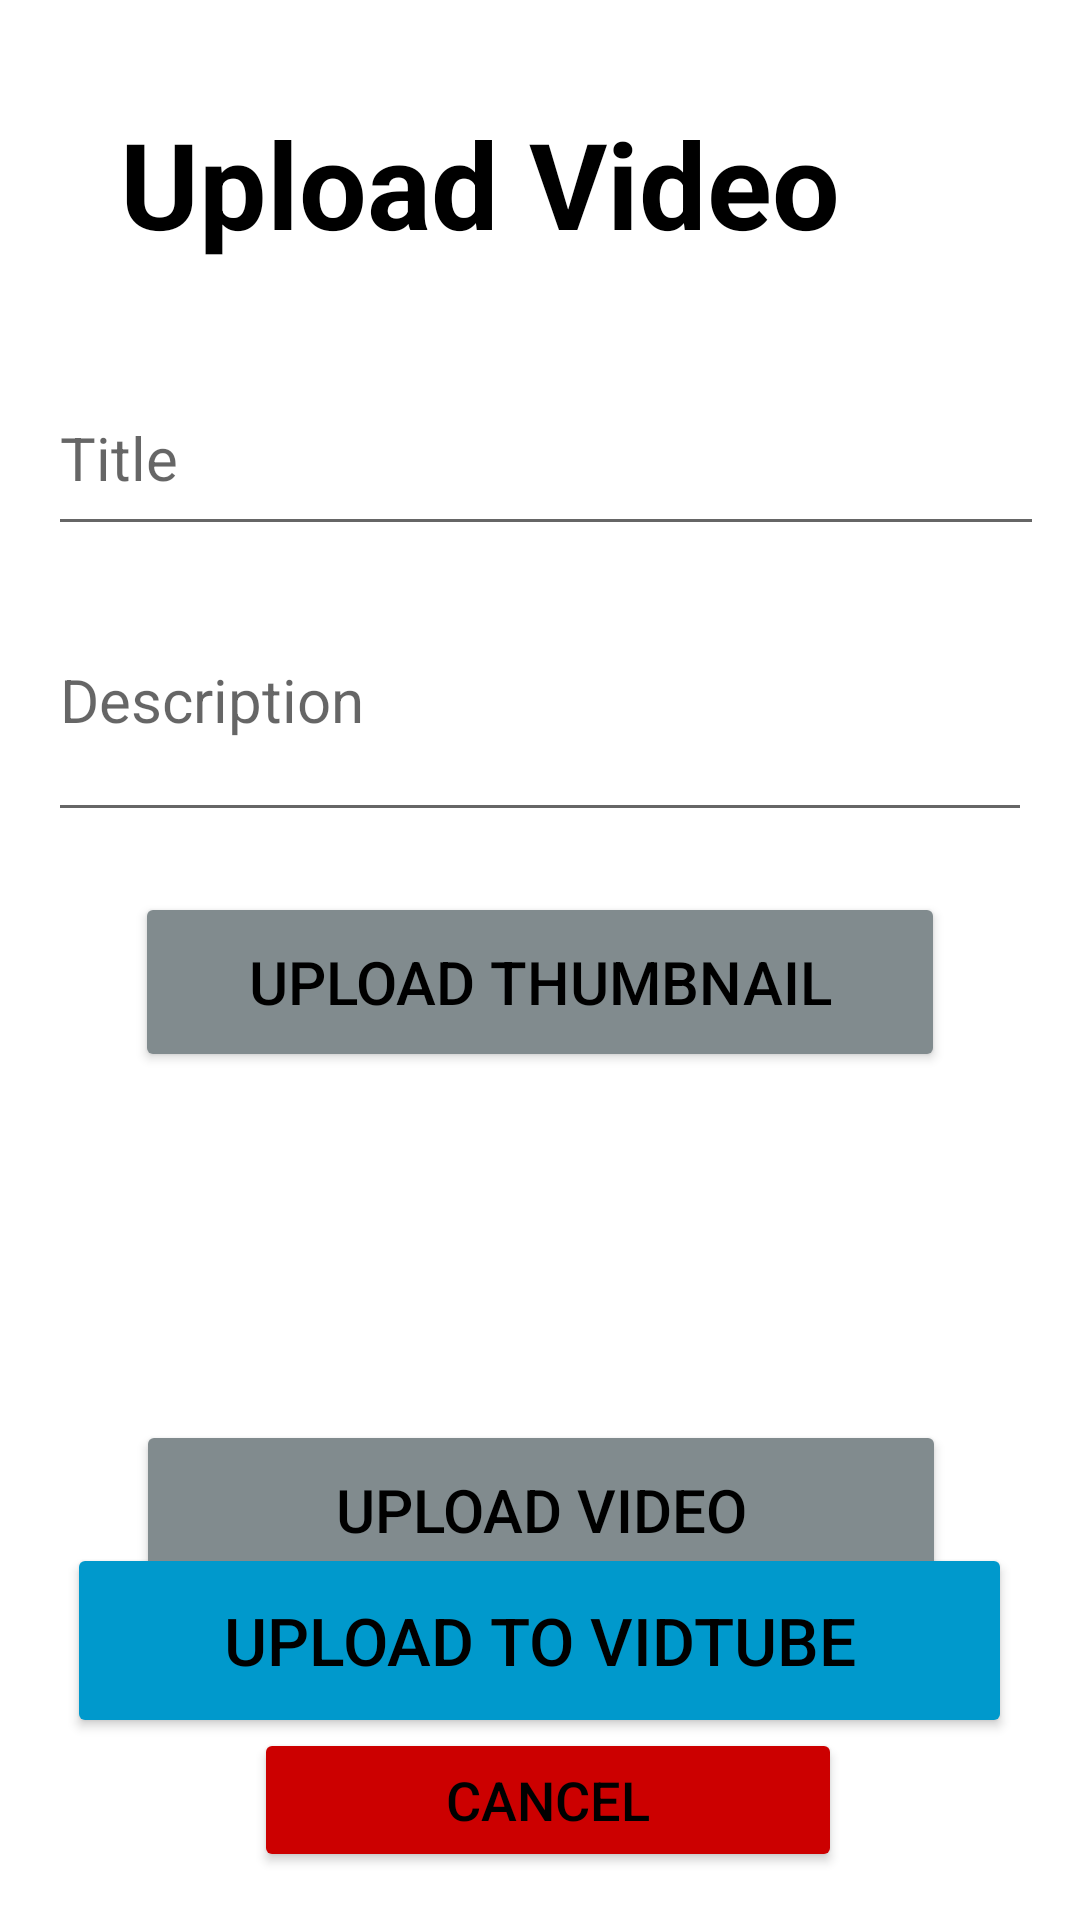

Write the Android layout XML for this screen, with the resource values it uses.
<!-- AndroidManifest.xml: application theme Theme.Project_android -->
<!-- res/layout/activity_upload_video.xml -->
<androidx.constraintlayout.widget.ConstraintLayout xmlns:android="http://schemas.android.com/apk/res/android"
    xmlns:app="http://schemas.android.com/apk/res-auto"
    xmlns:tools="http://schemas.android.com/tools"
    android:layout_width="match_parent"
    android:layout_height="match_parent"
    android:padding="16dp"
    tools:context=".UploadVideo">

    <ImageView
        android:id="@+id/imageViewThumbnail"
        android:layout_width="314dp"
        android:layout_height="60dp"
        android:layout_marginTop="16dp"
        android:contentDescription="@string/video_thumbnail"
        android:visibility="visible"
        app:layout_constraintBottom_toTopOf="@+id/buttonUploadVideo"
        app:layout_constraintEnd_toEndOf="parent"
        app:layout_constraintHorizontal_bias="0.492"
        app:layout_constraintStart_toStartOf="parent"
        app:layout_constraintTop_toBottomOf="@id/buttonUploadThumbnail"
        app:layout_constraintVertical_bias="0.13" />

    <EditText
        android:id="@+id/editTextTitle"
        android:layout_width="380dp"
        android:layout_height="62dp"
        android:layout_marginTop="104dp"
        android:hint="@string/title"
        android:inputType="text"
        android:textSize="20sp"
        app:layout_constraintEnd_toEndOf="parent"
        app:layout_constraintHorizontal_bias="0.0"
        app:layout_constraintStart_toStartOf="parent"
        app:layout_constraintTop_toTopOf="parent" />

    <Button
        android:id="@+id/buttonUploadThumbnail"
        android:layout_width="270dp"
        android:layout_height="60dp"
        android:layout_marginTop="20dp"
        android:backgroundTint="#818B8E"
        android:text="@string/upload_video_thumbnail"
        android:textColor="@color/colorText"
        android:textSize="20sp"
        app:layout_constraintEnd_toEndOf="parent"
        app:layout_constraintStart_toStartOf="parent"
        app:layout_constraintTop_toBottomOf="@+id/editTextDescription" />

    <EditText
        android:id="@+id/editTextDescription"
        android:layout_width="0dp"
        android:layout_height="wrap_content"
        android:layout_marginTop="4dp"
        android:hint="@string/description"
        android:inputType="textMultiLine"
        android:minLines="3"
        android:textSize="20sp"
        android:visibility="visible"
        app:layout_constraintEnd_toEndOf="parent"
        app:layout_constraintHorizontal_bias="0.0"
        app:layout_constraintStart_toStartOf="parent"
        app:layout_constraintTop_toBottomOf="@id/editTextTitle" />

    <Button
        android:id="@+id/buttonUploadVideo"
        android:layout_width="270dp"
        android:layout_height="60dp"
        android:layout_marginTop="116dp"
        android:backgroundTint="#818B8E"
        android:text="@string/upload_video_file"
        android:textColor="@color/colorText"
        android:textSize="20sp"
        app:layout_constraintEnd_toEndOf="parent"
        app:layout_constraintHorizontal_bias="0.504"
        app:layout_constraintStart_toStartOf="parent"
        app:layout_constraintTop_toBottomOf="@+id/buttonUploadThumbnail" />

    <Button
        android:id="@+id/buttonSubmitVideo"
        android:layout_width="315dp"
        android:layout_height="65dp"
        android:backgroundTint="@android:color/holo_blue_dark"
        android:text="@string/upload_my_video_to_vidtube"
        android:textColor="@color/colorText"
        android:textSize="22sp"
        app:layout_constraintBottom_toTopOf="@+id/buttonCancel"
        app:layout_constraintEnd_toEndOf="parent"
        app:layout_constraintHorizontal_bias="0.48"
        app:layout_constraintStart_toStartOf="parent"
        app:layout_constraintTop_toBottomOf="@+id/buttonUploadVideo"
        app:layout_constraintVertical_bias="0.851" />

    <Button
        android:id="@+id/buttonCancel"
        android:layout_width="196dp"
        android:layout_height="48dp"
        android:backgroundTint="@android:color/holo_red_dark"
        android:text="Cancel"
        android:textColor="@color/colorText"
        android:textSize="18sp"
        app:layout_constraintBottom_toBottomOf="parent"
        app:layout_constraintEnd_toEndOf="parent"
        app:layout_constraintHorizontal_bias="0.52"
        app:layout_constraintStart_toStartOf="parent" />

    <TextView
        android:id="@+id/textViewVideoDetails"
        android:layout_width="wrap_content"
        android:layout_height="wrap_content"
        android:text="@string/video_successfully_uploaded"
        android:textColor="#4CAF50"
        android:textSize="20sp"
        android:textStyle="bold"
        android:visibility="gone"
        app:layout_constraintEnd_toEndOf="parent"
        app:layout_constraintStart_toStartOf="parent"
        app:layout_constraintTop_toBottomOf="@+id/buttonUploadVideo" />

    <TextView
        android:id="@+id/textViewError"
        android:layout_width="wrap_content"
        android:layout_height="wrap_content"
        android:text="@string/please_fill_all_fields_to_upload"
        android:textColor="@android:color/holo_red_dark"
        android:textSize="20sp"
        android:textStyle="bold"
        android:visibility="gone"
        app:layout_constraintBottom_toTopOf="@+id/buttonSubmitVideo"
        app:layout_constraintEnd_toEndOf="parent"
        app:layout_constraintHorizontal_bias="0.495"
        app:layout_constraintStart_toStartOf="parent"
        app:layout_constraintTop_toBottomOf="@+id/textViewVideoDetails"
        app:layout_constraintVertical_bias="0.7" />

    <TextView
        android:id="@+id/textViewPageTitle"
        android:layout_width="283dp"
        android:layout_height="51dp"
        android:drawableLeft="@drawable/ic_upload"
        android:drawablePadding="8dp"
        android:text="@string/upload_video"
        android:textColor="@color/colorText"
        android:textSize="40sp"
        android:textStyle="bold"
        app:layout_constraintBottom_toTopOf="@+id/editTextTitle"
        app:layout_constraintEnd_toEndOf="parent"
        app:layout_constraintHorizontal_bias="0.535"
        app:layout_constraintStart_toStartOf="parent"
        app:layout_constraintTop_toTopOf="parent"
        app:layout_constraintVertical_bias="0.346" />


</androidx.constraintlayout.widget.ConstraintLayout>
<!-- resources referenced by this layout -->
<resources>
  <color name="colorText">#000000</color>
  <string name="description">Description</string>
  <string name="please_fill_all_fields_to_upload">Please fill all fields to upload.</string>
  <string name="title">Title</string>
  <string name="upload_my_video_to_vidtube">Upload To VidTube</string>
  <string name="upload_video">Upload Video</string>
  <string name="upload_video_file">Upload Video</string>
  <string name="upload_video_thumbnail">Upload Thumbnail</string>
  <string name="video_successfully_uploaded">Video Successfully Uploaded.</string>
  <string name="video_thumbnail">Video Thumbnail</string>
  <style name="Theme.Project_android" parent="Theme.MaterialComponents.DayNight.NoActionBar">
          <item name="colorPrimary">@android:color/white</item>
          <item name="colorPrimaryVariant">@android:color/white</item>
          <item name="colorOnPrimary">@android:color/black</item>
          <item name="colorSecondary">@android:color/black</item>
          <item name="colorOnSecondary">@android:color/white</item>
          <item name="android:windowBackground">@android:color/white</item>
          <item name="android:textColor">@android:color/black</item>
      </style>
</resources>
